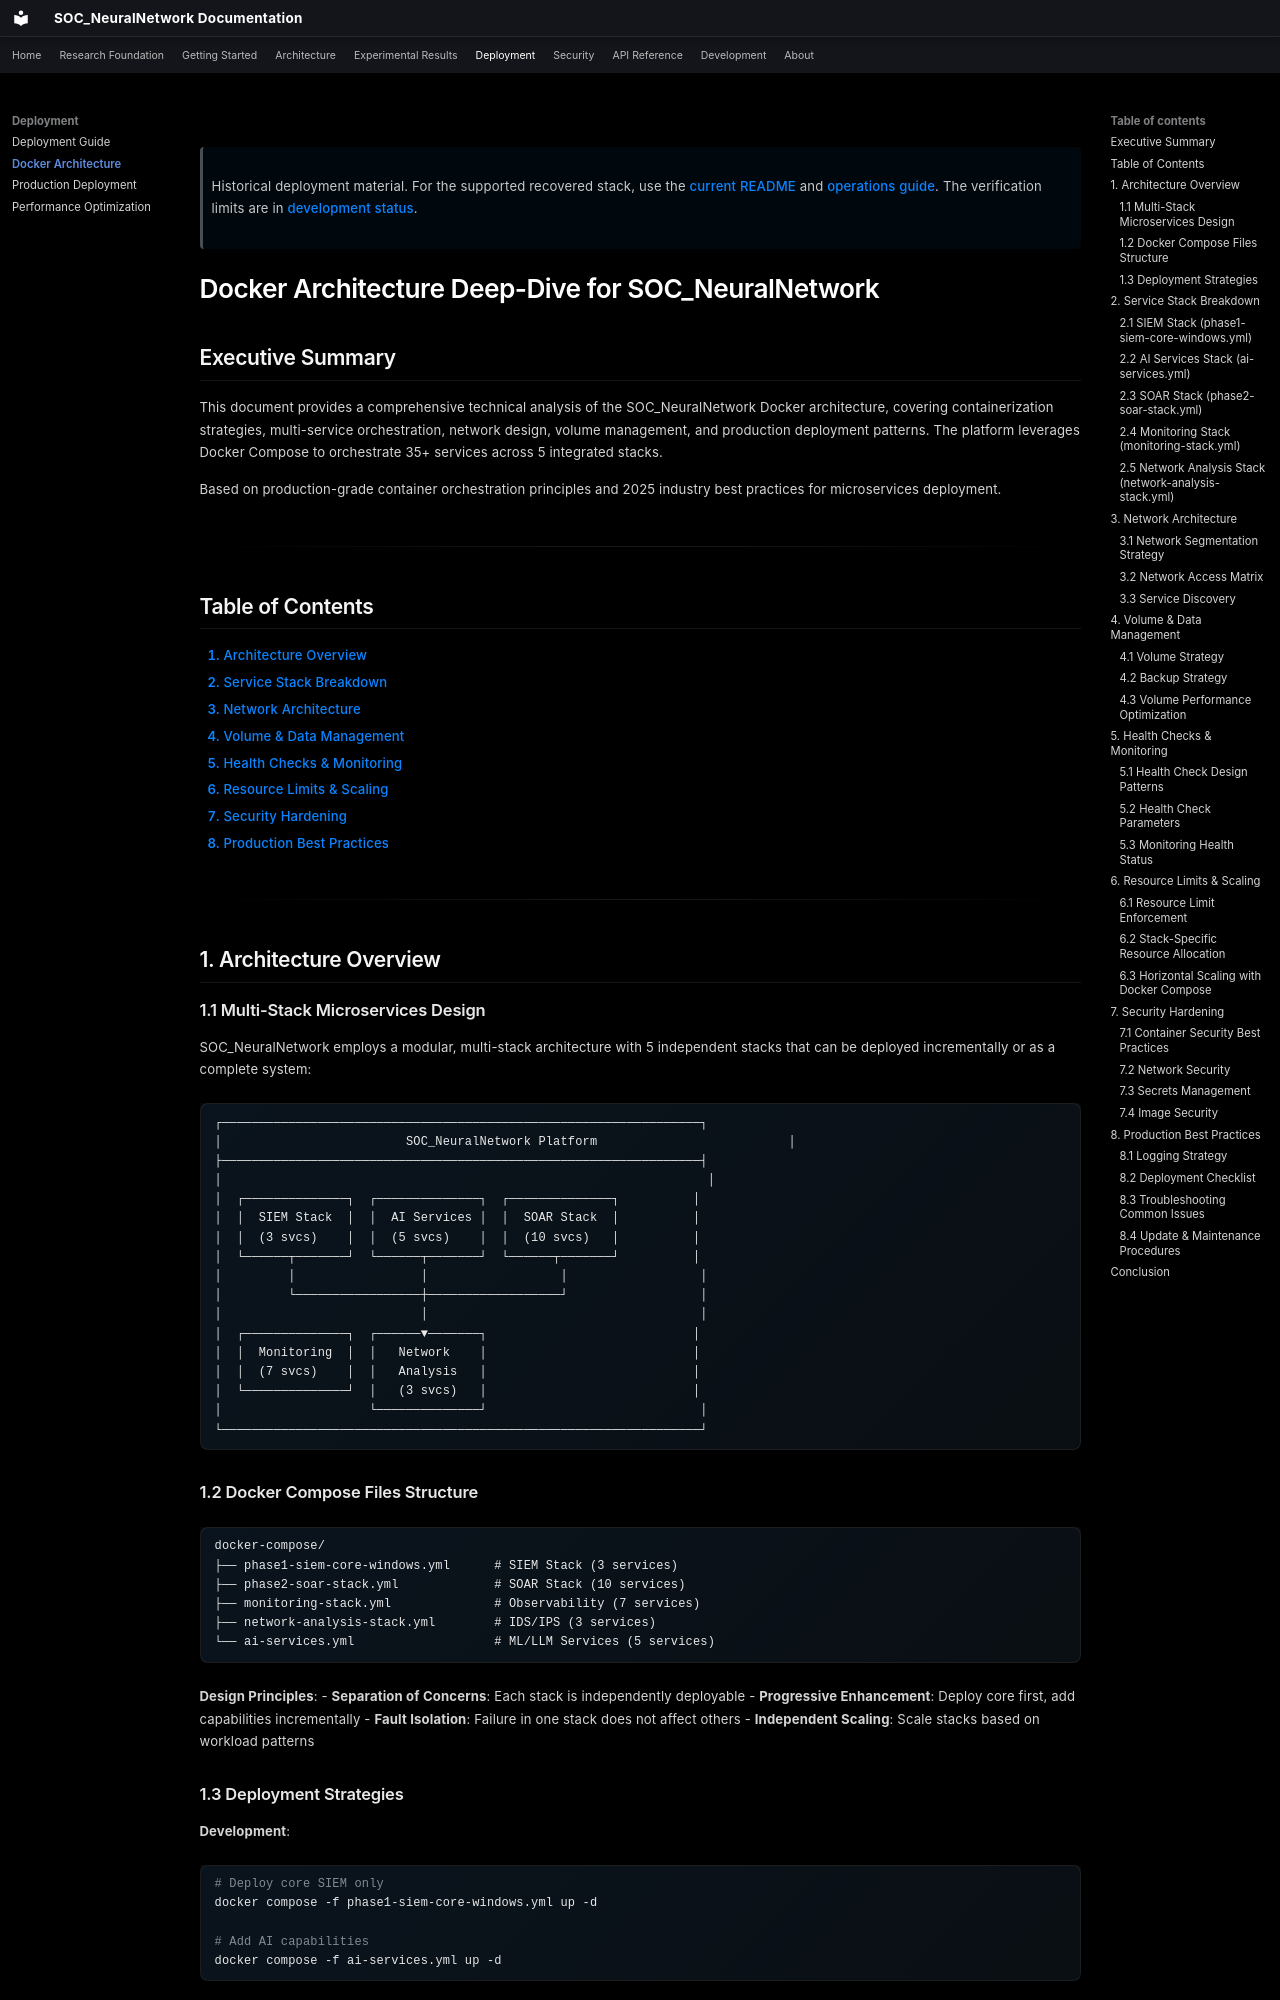

repository: danipalomo/SOC_NeuralNetwork · page: deployment/docker/index.html · generator: mkdocs

> Historical deployment material. For the supported recovered stack, use the [current README](../../README.md) and [operations guide](../development/operations.md). The verification limits are in [development status](../development/status.md).

# Docker Architecture Deep-Dive for SOC_NeuralNetwork

## Executive Summary

This document provides a comprehensive technical analysis of the SOC_NeuralNetwork Docker architecture, covering containerization strategies, multi-service orchestration, network design, volume management, and production deployment patterns. The platform leverages Docker Compose to orchestrate 35+ services across 5 integrated stacks.

Based on production-grade container orchestration principles and 2025 industry best practices for microservices deployment.

---

## Table of Contents

1. [Architecture Overview](#1-architecture-overview)
2. [Service Stack Breakdown](#2-service-stack-breakdown)
3. [Network Architecture](#3-network-architecture)
4. [Volume & Data Management](#4-volume-data-management)
5. [Health Checks & Monitoring](#5-health-checks-monitoring)
6. [Resource Limits & Scaling](#6-resource-limits-scaling)
7. [Security Hardening](#7-security-hardening)
8. [Production Best Practices](#8-production-best-practices)

---

## 1. Architecture Overview
